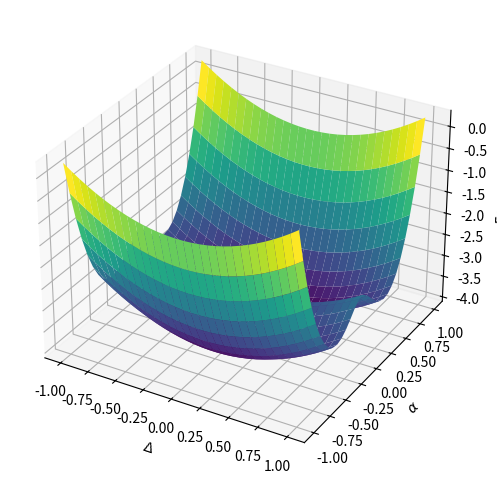

The script that saved this image: (Note: this script raises an exception after producing the figure.)
import numpy as np
import matplotlib.pyplot as plt
import math
from mpl_toolkits.mplot3d import Axes3D
from scipy.optimize import minimize

def xi(kx, ky):
    return -2 * (np.cos(kx) + np.cos(ky))

def energy(params, *args):
    Delta, Alpha = params
    U, J, kx, ky, Nk = args
    return 2 / Nk**2 * np.sum(- np.sqrt(np.power(xi(kx, ky), 2) + (U - J)**2 * np.power(Delta, 2) + U**2 * np.power(Alpha, 2))) + 2 * ((U - J) * np.power(Delta, 2) + U * (np.power(Alpha, 2)))

Nk = 500
kx, ky = np.meshgrid(np.linspace(-math.pi, math.pi, Nk), np.linspace(-math.pi, math.pi, Nk))
dk = kx[0, 1] - kx[0, 0]

Delta, Alpha = np.meshgrid(np.linspace(-1, 1, 30), np.linspace(-1, 1, 30))
U_value = 5.5
J_value = 5
# Calculate the energy for each point in the mesh
z = np.zeros_like(Delta)
for i in range(Delta.shape[0]):
    for j in range(Delta.shape[1]):
        z[i, j] = energy([Delta[i, j], Alpha[i, j]], U_value, J_value, kx, ky, Nk)

fig = plt.figure(figsize=(8, 6))
ax = fig.add_subplot(111, projection="3d")
ax.plot_surface(Delta, Alpha, z, cmap='viridis')
ax.set_xlabel(r'$\Delta$')
ax.set_ylabel(r'$\alpha$')
ax.set_zlabel(r'Energy')
plt.savefig("Plots/Surfaces/U=5,5_J=5.svg")
plt.show()